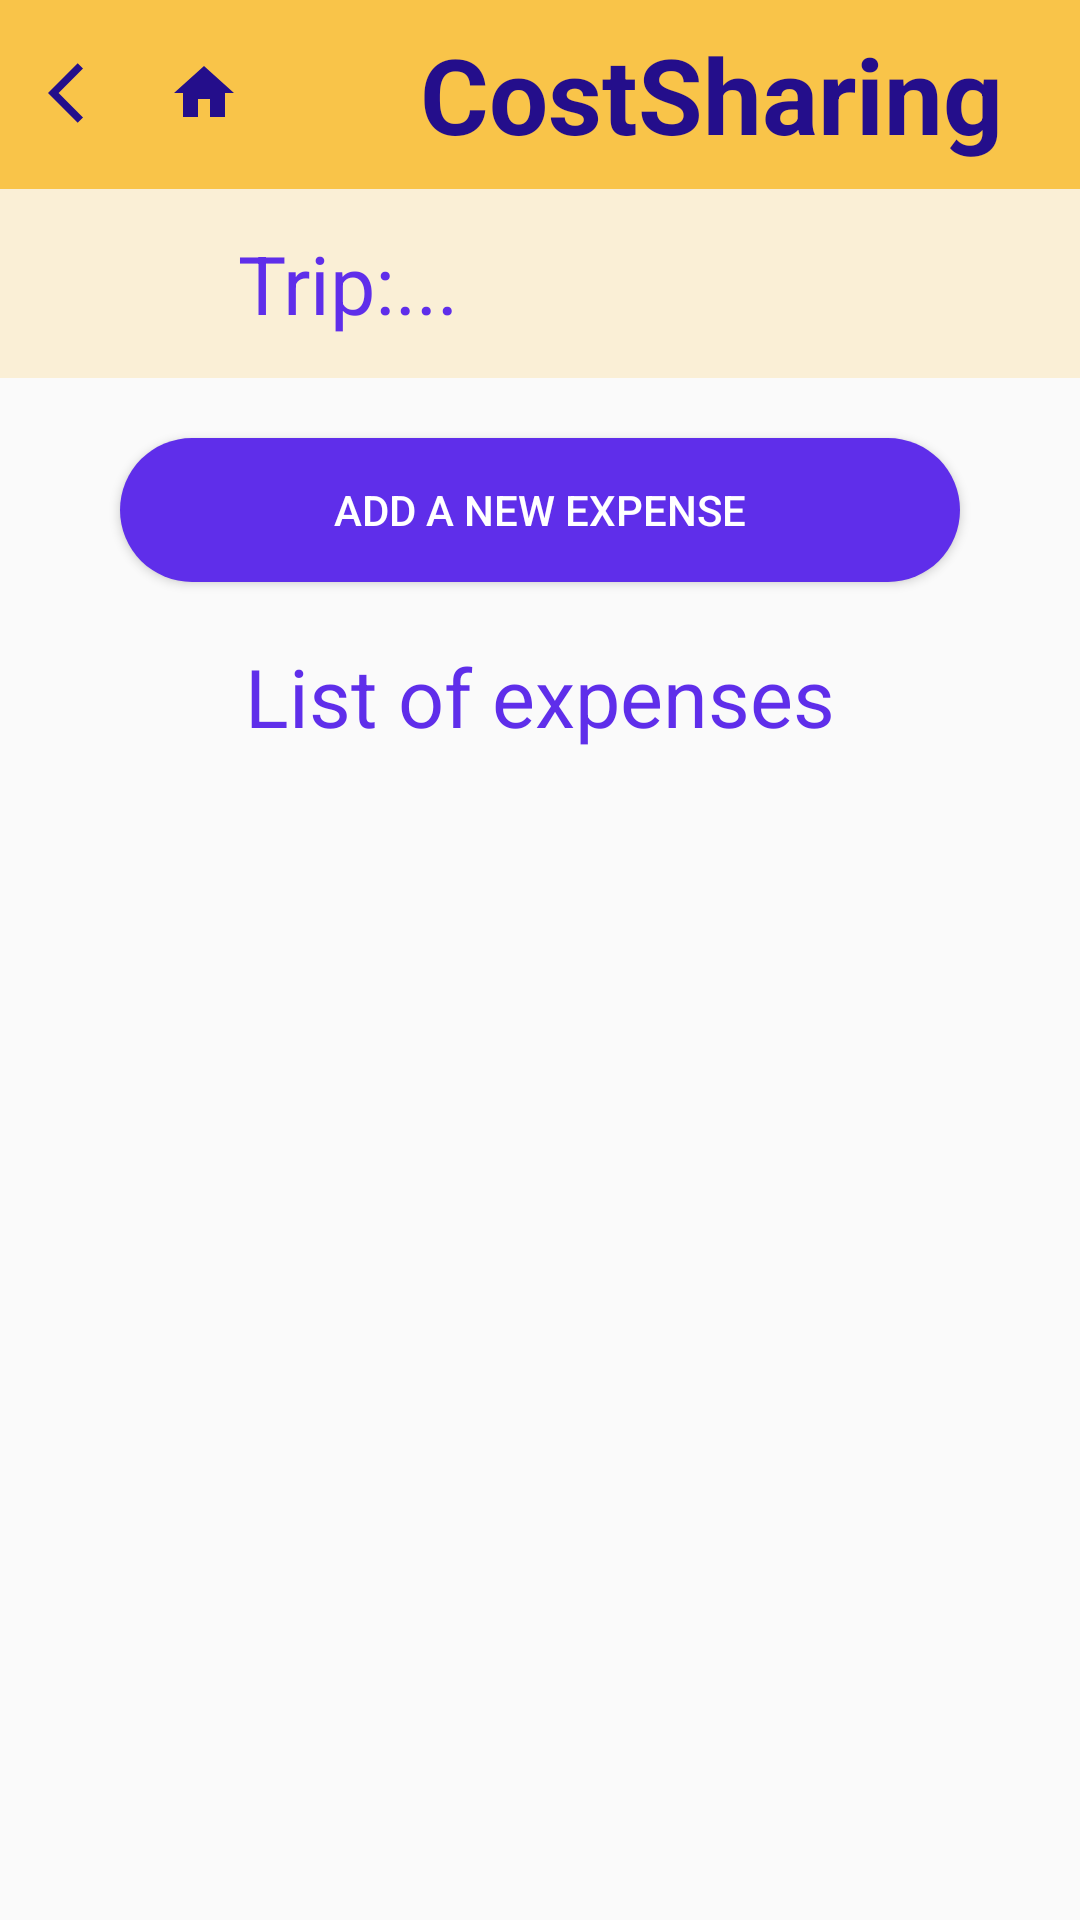

This screen was rendered from an Android layout file. Write that file and the resources it references.
<!-- AndroidManifest.xml: application theme Theme.AppCompat.DayNight.NoActionBar -->
<!-- res/layout/activity_trip_view.xml -->
<?xml version="1.0" encoding="utf-8"?>
<RelativeLayout xmlns:android="http://schemas.android.com/apk/res/android"
    xmlns:app="http://schemas.android.com/apk/res-auto"
    xmlns:tools="http://schemas.android.com/tools"
    android:layout_width="match_parent"
    android:layout_height="match_parent">

    <LinearLayout
        android:layout_width="match_parent"
        android:layout_height="match_parent"
        android:orientation="vertical"
        >

        <LinearLayout
            android:layout_width="match_parent"
            android:layout_height="0dp"
            android:layout_weight="2"
            android:orientation="vertical">

            <androidx.constraintlayout.widget.ConstraintLayout
                android:layout_width="match_parent"
                android:layout_height="63dp"
                android:background="@color/header"
                android:orientation="horizontal">

                <View
                    android:id="@+id/v_bb"
                    android:layout_width="50dp"
                    android:layout_height="match_parent"
                    android:clickable="true"
                    android:focusable="true"
                    android:onClick="BackToMain"
                    app:layout_constraintEnd_toEndOf="parent"
                    app:layout_constraintHorizontal_bias="0.0"
                    app:layout_constraintStart_toStartOf="parent"
                    tools:layout_editor_absoluteY="-16dp" />

                <ImageView
                    android:id="@+id/im_bb"
                    android:layout_width="24dp"
                    android:layout_height="24dp"
                    android:gravity="center_horizontal|center_vertical"
                    android:shadowColor="#ffffff"
                    android:src="@drawable/back_button"
                    android:textColor="#FFFFFF"
                    app:layout_constraintBottom_toBottomOf="@+id/v_bb"
                    app:layout_constraintEnd_toEndOf="@+id/v_bb"
                    app:layout_constraintHorizontal_bias="0.615"
                    app:layout_constraintStart_toStartOf="parent"
                    app:layout_constraintTop_toTopOf="parent"
                    app:layout_constraintVertical_bias="0.487" />

                <View
                    android:id="@+id/v_hb"
                    android:layout_width="50dp"
                    android:layout_height="match_parent"
                    android:clickable="true"
                    android:focusable="true"
                    android:onClick="BackToMain"
                    app:layout_constraintEnd_toEndOf="parent"
                    app:layout_constraintHorizontal_bias="0.138"
                    app:layout_constraintStart_toStartOf="parent"
                    tools:layout_editor_absoluteY="-16dp" />

                <ImageView
                    android:id="@+id/im_hb"
                    android:layout_width="24dp"
                    android:layout_height="24dp"
                    android:gravity="center_horizontal|center_vertical"
                    android:shadowColor="#ffffff"
                    android:src="@drawable/home_button"
                    android:textColor="#FFFFFF"
                    app:layout_constraintBottom_toBottomOf="@+id/v_hb"
                    app:layout_constraintEnd_toEndOf="@+id/v_hb"
                    app:layout_constraintHorizontal_bias="0.815"
                    app:layout_constraintStart_toStartOf="parent"
                    app:layout_constraintTop_toTopOf="parent"
                    app:layout_constraintVertical_bias="0.487" />

                <TextView
                    android:id="@+id/tv_header"
                    android:layout_width="wrap_content"
                    android:layout_height="match_parent"
                    android:layout_gravity="end"
                    android:gravity="center_vertical|end"
                    android:padding="5dp"
                    android:text="CostSharing"
                    android:textAlignment="textEnd"
                    android:textColor="@color/dark_navy"
                    android:textSize="35dp"
                    android:textStyle="bold"
                    app:layout_constraintEnd_toEndOf="parent"
                    app:layout_constraintHorizontal_bias="0.868"
                    app:layout_constraintStart_toStartOf="parent"
                    tools:layout_editor_absoluteY="0dp" />
            </androidx.constraintlayout.widget.ConstraintLayout>



            <androidx.constraintlayout.widget.ConstraintLayout
                android:layout_width="match_parent"
                android:layout_height="63dp"
                android:background="@color/subheader"
                android:orientation="horizontal">


                <TextView
                    android:id="@+id/tv_main_subheadder"
                    android:layout_width="wrap_content"
                    android:layout_height="match_parent"
                    android:layout_gravity="center"
                    android:gravity="center_vertical"
                    android:padding="5dp"
                    android:text="Trip:..."
                    android:textColor="@color/navy"
                    android:textSize="27sp"
                    app:layout_constraintEnd_toEndOf="parent"
                    app:layout_constraintHorizontal_bias="0.269"
                    app:layout_constraintStart_toStartOf="parent"
                    tools:layout_editor_absoluteY="0dp" />
            </androidx.constraintlayout.widget.ConstraintLayout>

            <Button
                android:id="@+id/b_new_expense"
                android:layout_width="match_parent"
                android:layout_height="wrap_content"
                android:layout_marginLeft="40dp"
                android:layout_marginTop="20dp"
                android:layout_marginRight="40dp"
                android:background="@drawable/button_drawable"
                android:text="Add a new expense"
                android:textColor="@color/white" />

            <TextView
                android:id="@+id/tv_list_expenses"
                android:layout_width="wrap_content"
                android:layout_height="wrap_content"
                android:layout_gravity="center"
                android:layout_marginTop="40dp"
                android:gravity="center_vertical"
                android:padding="5dp"
                android:text="List of expenses"
                android:textColor="@color/navy"
                android:textSize="27sp"
                app:layout_constraintEnd_toEndOf="parent"
                app:layout_constraintStart_toStartOf="parent"
                android:layout_margin="15dp"/>

            <androidx.recyclerview.widget.RecyclerView
                android:id="@+id/rv_expenses"
                android:layout_width="match_parent"
                android:layout_height="match_parent"/>

        </LinearLayout>

    </LinearLayout>

</RelativeLayout>
<!-- resources referenced by this layout -->
<resources>
  <color name="dark_navy">#240E8B</color>
  <color name="header">#F9C449</color>
  <color name="navy">#5F2EEA</color>
  <color name="subheader">#33F9C449</color>
  <color name="white">#FFFFFF</color>
  <!-- drawable back_button (drawable) -->
  <vector xmlns:android="http://schemas.android.com/apk/res/android"
      android:width="24dp"
      android:height="24dp"
      android:viewportWidth="24"
      android:viewportHeight="24"
      android:tint="@color/dark_navy">
    <path
        android:fillColor="@android:color/white"
        android:pathData="M11.67,3.87L9.9,2.1 0,12l9.9,9.9 1.77,-1.77L3.54,12z"/>
  </vector>
  <!-- drawable button_drawable (drawable-v24) -->
  <?xml version="1.0" encoding="utf-8"?>
  <shape xmlns:android="http://schemas.android.com/apk/res/android"
      android:shape="rectangle">
      <solid android:color="@color/navy" />
  
      <corners android:radius="55dp" />
  
  </shape>
  <!-- drawable home_button (drawable) -->
  <vector xmlns:android="http://schemas.android.com/apk/res/android"
      android:width="24dp"
      android:height="24dp"
      android:viewportWidth="24"
      android:viewportHeight="24"
      android:tint="@color/dark_navy">
    <path
        android:fillColor="@android:color/white"
        android:pathData="M10,20v-6h4v6h5v-8h3L12,3 2,12h3v8z"/>
  </vector>
</resources>
